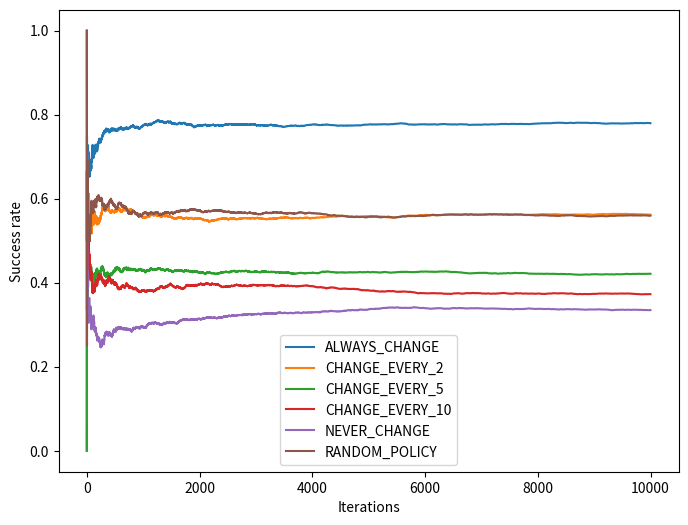

Python code for this plot:
'''
Created on 21 de mai de 2018

Objetivo: Provar a solução do problema de Monty Hall utilizando Monte Carlo

@authors: Bruno Gabriel Lima
          João Paulo Clarindo
          Nilson Sales
'''


import random as rand
import matplotlib.pyplot as plt

# Plota os valores de y na imagem img_name
def plot(y, name, fig):
    plt.plot(y, label=name)
    plt.ylabel('Success rate')
    plt.xlabel('Iterations')
  
# Inicializa as portas. Retorna um array com as portas e o índice da porta correta
def init_doors(n_doors):
    correct_door = rand.randint(1, n_doors)
    player_door = rand.randint(1, n_doors)
    return (correct_door, player_door)

# Deixa apenas duas portas abertas: a inicial do jogador e mais uma. Uma delas deve conter o prêmio
def open_doors(player_door, correct_door, n_doors):
        # Criando lista com as outras portas disponíveis
        other_doors = list(range(1, n_doors+1))
        # Abre outra(s) porta(s) e deixa uma fechada
        # Se a porta do jogador for a correta, oferece uma porta aleatória pra trocar
        if player_door == correct_door:
            keep_closed = rand.choice(other_doors)
        # Se não, abre todas e deixa a correta
        else:
            keep_closed = correct_door
        
        return keep_closed

# Executa a ação de trocar a porta do jogador ou permanecer com a inicial
def change_doors(current_door, another_door, change=True):
    if ( change ):
        return (another_door, current_door)
    else:
        return (current_door, another_door)

# Política aleatória
def change_random(current_door, another_door):
    change = rand.randint(0, 1)
    if ( change ):
        return (another_door, current_door)
    else:
        return (current_door, another_door)

# Política de alternar (OPEN_EVERY_N_TRIALS)
def alternate_each_n(player_door, another_door, each_n, trial_index):
    if trial_index % each_n == 0:
        return (another_door, player_door)
    else:
        return (player_door, another_door)

#  Avalie a política passada como parâmetro
def evaluate_policy_dt( policy, n_doors, trials ):
    # Inicializa a função valor de forma arbitrária
    V_policy_list = []  # Valores da função valor-estado seguindo a política especificada
    success = 0         # Quantidade de acertos totais nos episódios
         
    # Repete para cada tentativa
    for i in range(1, trials):                
        (correct_door, player_door) = init_doors( n_doors )
        montys_door = open_doors(player_door, correct_door, n_doors)
        
        # Execute a ação definida na política
        if policy == 'ALWAYS_CHANGE':
            (player_door, montys_door) = change_doors(player_door, montys_door, True)
        elif policy == 'CHANGE_EVERY_2':
            (player_door, montys_door) = alternate_each_n(player_door, montys_door, 2, i)
        elif policy == 'CHANGE_EVERY_5':
            (player_door, montys_door) = alternate_each_n(player_door, montys_door, 5, i)
        elif policy == 'CHANGE_EVERY_10':
            (player_door, montys_door) = alternate_each_n(player_door, montys_door, 10, i)
        elif policy == 'NEVER_CHANGE':            
            (player_door, montys_door) = change_doors(player_door, montys_door, False)
        elif policy == 'RANDOM_POLICY':
            (player_door, montys_door) = change_random(player_door, montys_door)
        else:
            print('Unknown policy... :( Please choose a valid one!\n')
            return -1
        
        # Retorno dado pelo ambiente
        if (correct_door == player_door):  # Verifica se a porta do jogador é a correta
            reinforcement = 1  # houve sucesso
        else:
            reinforcement = 0  # nope
            
        # Atualiza o valor da política
        success += reinforcement            
        V_policy_last = success / i  # Média dos valores
        V_policy_list.append(V_policy_last)

    return (success, V_policy_list)
    
def main():
    n_doors = 3     # Número de portas
    trials = 10000  # Número de tentativas
    best_policy = {"name": "",
                   "success": 0}

    policies = ['ALWAYS_CHANGE', 'CHANGE_EVERY_2', 'CHANGE_EVERY_5', 'CHANGE_EVERY_10', 'NEVER_CHANGE', 'RANDOM_POLICY']

    fig = plt.figure(figsize=(8, 6))
    ax = plt.subplot(111)
    
    for policy in policies:
        (success, V_list) = evaluate_policy_dt( policy, n_doors, trials )
        print("Política: ", policy, "\nNúmero de tentativas:{}\nAcertos:{}\nPorcentagem:{}\n".format(trials, success, V_list[-1]))
        plot(V_list, policy, fig)

        if(success > best_policy["success"]):
            best_policy["success"] = success
            best_policy["name"] = policy

    print("The best policy is: ", best_policy["name"])
    
    ax.legend(loc='lower center')
    plt.show()
    fig.savefig('V_plot.png')


if __name__ == '__main__':
    main()


